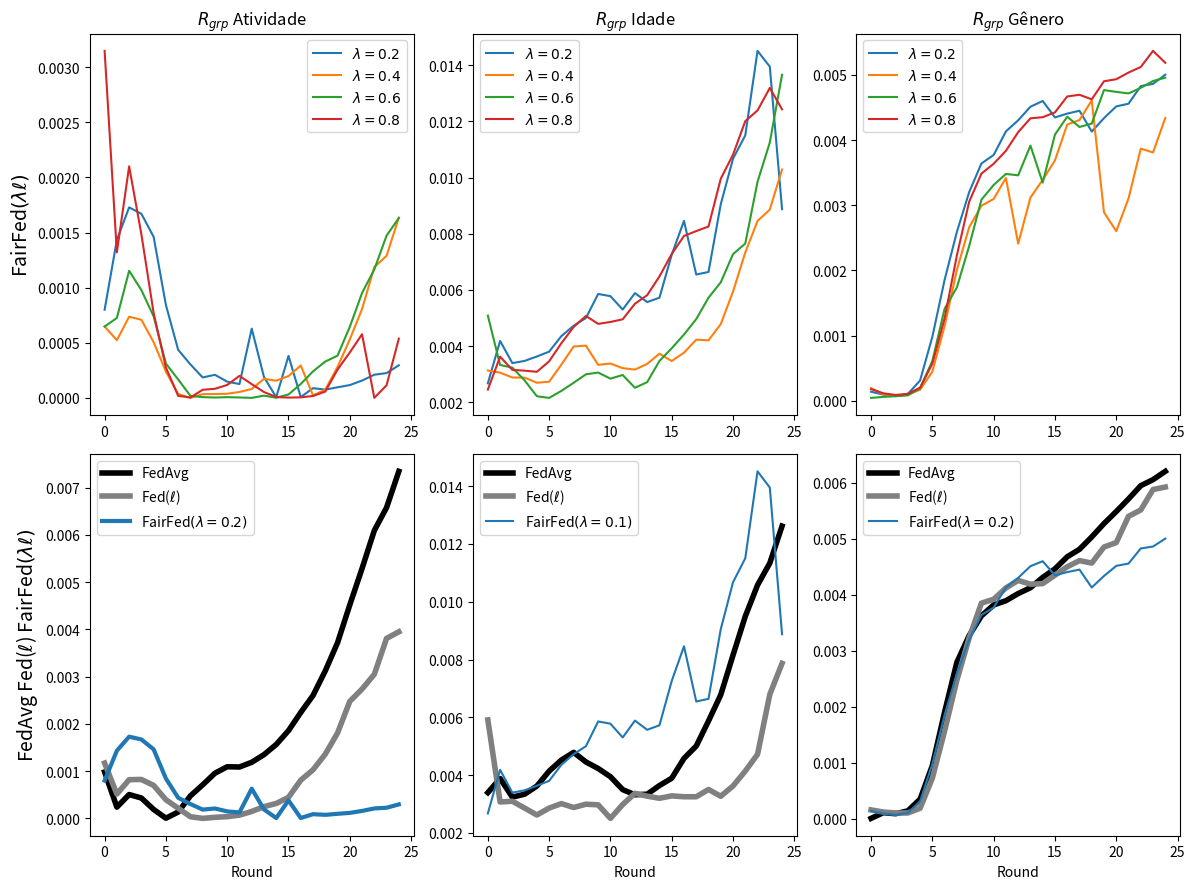

The script that saved this image:
import matplotlib.pyplot as plt

# --------------------------------------------------------------------------------------------
# ACTIVITY
# --------------------------------------------------------------------------------------------

data_rgrp_activity_FedAvg = {
    "Round": list(range(0, 25)),
    "RgrpActivity": [
        0.000981994, 0.000238225, 0.000504384, 0.000430394, 0.000188408, 3.596e-06, 
        0.000134395, 0.000476567, 0.000709533, 0.000955670, 0.001092158, 0.001086757, 
        0.001186913, 0.001348532, 0.001563960, 0.001856400, 0.002241598, 0.002600655, 
        0.003121024, 0.003715837, 0.004516703, 0.005286370, 0.006090524, 0.006575472, 
        0.007342683
    ]
}

data_rgrp_activity_FedCustom_LossIndv_1 = {
    "Round": list(range(0, 25)),
    "RgrpActivity": [
        0.0011698991734045998, 0.0005148917765061605, 0.0008186685802843363,
        0.0008232555993309331, 0.000697459790088156, 0.00039425271286045534,
        0.00021460111504884686, 3.485715398428136e-05, 9.011617013778512e-08,
        2.198202586376329e-05, 3.6594912445861085e-05, 6.858713430245251e-05,
        0.000146783525227718, 0.0002486074247271209, 0.0003151238640723636,
        0.00044570138544323186, 0.000808403325889475, 0.0010276921959405428,
        0.001358176176970163, 0.0018058796217794285, 0.002475675182856839,
        0.00273576612073415, 0.003048124009399346, 0.0038082490531917493,
        0.0039469727573896876
    ]
}

# ----------------------------------------------------------
# ACTIVITY
# ----------------------------------------------------------

data_rgrp_activity_FedCustom_LossGroup_Activity_7_lambda02 = {
    "Round": list(range(0, 25)),
    "RgrpActivity": [
        0.0007994245244594149,
        0.001432117147095948,
        0.0017280046566251904,
        0.0016700226994866296,
        0.0014603015992845092,
        0.0008426686654683224,
        0.00043626484110662143,
        0.00030365423347846046,
        0.0001854916395676429,
        0.00020955184001870473,
        0.0001474044864659274,
        0.00012572544018988553,
        0.0006281472452659012,
        0.00018908119830081754,
        6.2840060077330255e-06,
        0.0003810438972312041,
        7.83517849184846e-06,
        8.863676213827347e-05,
        7.51921796114422e-05,
        9.64756258374203e-05,
        0.00011633507951666703,
        0.00015735396477647428,
        0.00021035938055202443,
        0.0002252324040187866,
        0.00029576545842923085
    ]
}

data_rgrp_activity_FedCustom_LossGroup_Activity_7_lambda04 = {
    "Round": list(range(0, 25)),
    "RgrpActivity": [
        0.0006475247560582209,
        0.0005233682633980795,
        0.0007365473041310278,
        0.0007084425146571159,
        0.0005050342266898585,
        0.00023906078068288661,
        3.5825248877489936e-05,
        7.416926675114169e-09,
        3.415367605824489e-05,
        3.5128407520533066e-05,
        3.786486910338282e-05,
        5.3926583755254095e-05,
        8.115096468470803e-05,
        0.0001722890755834189,
        0.00015620233733357918,
        0.0001980410426046361,
        0.000294171923392851,
        2.2536158647718673e-05,
        7.464405250471675e-05,
        0.00028104285848971867,
        0.0005301207916578143,
        0.0008055853083251463,
        0.0011860888092106946,
        0.001288501180191009,
        0.0016351881371953233
    ]
}

data_rgrp_activity_FedCustom_LossGroup_Activity_7_lambda06 = {
    "Round": list(range(0, 25)),
    "RgrpActivity": [
        0.0006473820026011792,
        0.0007250384879783965,
        0.0011530147384208817,
        0.0009778236228822057,
        0.0007394233989478103,
        0.00031139703219935694,
        0.00016749740502365195,
        1.8517283636747562e-05,
        7.216325600941157e-06,
        3.506796538097559e-06,
        6.940371851167935e-06,
        3.890424017244381e-06,
        4.006143196813325e-07,
        2.0679513801231256e-05,
        1.503143250076451e-06,
        3.1170406734918e-05,
        0.00012611341414943132,
        0.0002408354925238965,
        0.00032985312678357297,
        0.00038328610721157,
        0.0006444683798636293,
        0.0009515131754982997,
        0.00116544120416833,
        0.0014718905851514759,
        0.001631452876931395
    ]
}

data_rgrp_activity_FedCustom_LossGroup_Activity_6_lambda08 = {
    "Round": list(range(0, 25)),
    "RgrpActivity": [
        0.003147292949156337,
        0.0013203780827201873,
        0.002099850596246432,
        0.0014831493441206812,
        0.0007689603512684575,
        0.00027568663412273525,
        1.848122504239485e-05,
        3.98127410864265e-06,
        7.375415763321772e-05,
        8.288656262619698e-05,
        0.00011742833085325597,
        0.000200113699360484,
        0.0001248326940876422,
        5.3469714983391386e-05,
        8.023327470162072e-06,
        3.045396651573553e-06,
        5.067201924497569e-06,
        1.751001724914203e-05,
        5.746414092760763e-05,
        0.00025624585664866715,
        0.00041237494784663453,
        0.0005773194985827422,
        4.926369716381427e-07,
        0.00011468082509425574,
        0.000537609631025893
    ]
}

# --------------------------------------------------------------------------------------------
# AGE
# --------------------------------------------------------------------------------------------

data_rgrp_age_FedAvg = {
    "Round": list(range(0, 25)),
    "RgrpAge": [
        0.003396680190163166, 0.003883012178654958, 0.0032389046429972, 0.0033415192432913977,
        0.003622837286258953, 0.004139421103580343, 0.004522999975863927, 0.004788569180378254,
        0.004456227536866096, 0.004230801833006068, 0.0039457243582087425, 0.003498848430346345,
        0.003322188539265435, 0.0033420332522783544, 0.0036406929257304195, 0.003894552862944088,
        0.004579852897645133, 0.005006362570400268, 0.005874461016865226, 0.006780175495069189,
        0.00815280980914856, 0.00949522482741473, 0.010576392752614999, 0.01133786831348063,
        0.01261870780876268
    ]
}

data_rgrp_age_FedCustom_LossIndv_1 = {
    "Round": list(range(0, 25)),
    "RgrpAge": [
        0.005912506820534706, 0.003073166373558555, 0.003097711257154529, 0.00286073641894067,
        0.002621790976439309, 0.0028610084811265743, 0.003015631318371458, 0.00288081576487909,
        0.002995256235253379, 0.002972319533614698, 0.002504690112070268, 0.0029844098543426035,
        0.003372363008960521, 0.0032733418592714057, 0.003199829449722961, 0.0032827285007157566,
        0.0032537712211573137, 0.0032520801066814784, 0.003505223318393104, 0.003270328121347609,
        0.003625432249071795, 0.004142360390570589, 0.0047210568796299136, 0.006794375142722077,
        0.007868224085704733
    ]
}

# ----------------------------------------------------------------------------------------------

data_rgrp_age_FedCustom_LossGroup_Age_7_lambda02 = {
    "Round": list(range(0, 25)),
    "RgrpAge": [
        0.0026760154049762946,
        0.004184978742302253,
        0.003396281319034537,
        0.0034747685768813214,
        0.0036327152028063497,
        0.0038039665425795674,
        0.004359008641757271,
        0.004727375794270311,
        0.005001943876351477,
        0.0058585916194369226,
        0.005780396459617732,
        0.005303576884494369,
        0.005887779751749896,
        0.005569134789497383,
        0.005726295376214449,
        0.0072591397220192954,
        0.008459250236968158,
        0.006549272436694359,
        0.006641848793531186,
        0.00905258764400127,
        0.01067565560669913,
        0.01150544366307745,
        0.014512900309076029,
        0.013952238433252986,
        0.008876168046999158
    ]
}

data_rgrp_age_FedCustom_LossGroup_Age_7_lambda04 = {
    "Round": list(range(0, 25)),
    "RgrpAge": [
        0.0031327718580779216,
        0.003056525134848171,
        0.0028831829179018767,
        0.002879177154039986,
        0.002698154237372874,
        0.0027330447735020966,
        0.003343699272890336,
        0.003987892986464186,
        0.004018034737899608,
        0.0033331772437913175,
        0.0033804011236639488,
        0.0032169972304443776,
        0.003166267947974453,
        0.003369672602985161,
        0.003731338253449194,
        0.0034699351126526554,
        0.003767887162744631,
        0.004229727516677863,
        0.004207342460693003,
        0.0047853701822530665,
        0.005943800488027677,
        0.007334318247828798,
        0.008457454777101204,
        0.008861970263195526,
        0.010290315161156815
    ]
}


data_rgrp_age_FedCustom_LossGroup_Age_5_lambda06 = {
    "Round": list(range(0, 25)),
    "RgrpAge": [
        0.0050874279329356726,
        0.003329400240557951,
        0.003235540756687103,
        0.00278000997225262,
        0.0022172033876549017,
        0.002157080921522234,
        0.002407768107907079,
        0.0026966518323127625,
        0.0029971788747351316,
        0.003059203474598462,
        0.0028429606662470123,
        0.0029740742183376576,
        0.0025174076725956716,
        0.0027195522885666836,
        0.0034745406345179056,
        0.003925534475963425,
        0.00441417520699822,
        0.004964237973090547,
        0.005725028121458515,
        0.006273597161578448,
        0.007277076402660141,
        0.007653661973155485,
        0.009853386763405303,
        0.01124883647955331,
        0.013664813826749117
    ]
}

data_rgrp_age_FedCustom_LossGroup_Age_5_lambda08 = {
    "Round": list(range(0, 25)),
    "RgrpAge": [
        0.00245408126840185,
        0.0036252348315510712,
        0.003154863097768076,
        0.003127002795346421,
        0.0030872974289349814,
        0.0034606730763469744,
        0.0041067513202614975,
        0.004682706795956296,
        0.005076001135333267,
        0.0047932285078496955,
        0.004861483990839149,
        0.0049561872306277625,
        0.0055098700844977075,
        0.005816828978584411,
        0.0064841376579586815,
        0.007281201830142271,
        0.00792319720122246,
        0.00809732094359711,
        0.008260042686555787,
        0.009961281480839227,
        0.010817905339166739,
        0.012012039458540184,
        0.012394178066277359,
        0.01319322598691068,
        0.012431509475529226
    ]
}

# --------------------------------------------------------------------------------------------
# GENDER
# --------------------------------------------------------------------------------------------

data_rgrp_gender_FedAvg = {
    "Round": list(range(0, 25)),
    "RgrpGender": [
        9.397063480712154e-06, 0.00011157218949126447, 9.237918987625983e-05,
        0.00014352278971081062, 0.0003522343985122164, 0.0009535613011653596,
        0.0019080660155489262, 0.002795715597991636, 0.0032714259606517037,
        0.003623772023767946, 0.0038196499454164674, 0.003894675006253828,
        0.004022432153619671, 0.0041265755501611896, 0.004310232896247013,
        0.004463462327632563, 0.004678649806906887, 0.004812439461045543,
        0.005033356209199691, 0.005271751011226215, 0.005487030656152258,
        0.005711045445990997, 0.00594851243309673, 0.006055974434200194,
        0.006204165879392306
    ]
}

data_rgrp_gender_FedCustom_LossIndv_1 = {
    "Round": list(range(0, 25)),
    "RgrpGender": [
        0.00016015674896542085, 0.00012263839561017624, 0.00010529540603191007,
        0.0001052042521561723, 0.00018970525134196902, 0.0007288740651781086,
        0.001571439000092188, 0.0024768152288928806, 0.0032309027906503064,
        0.0038511845444832737, 0.003920962058145772, 0.004122534601099043,
        0.0042568344895884715, 0.004189703859674789, 0.004200090405843557,
        0.004350097068436293, 0.004500273389285503, 0.004610796228511668,
        0.004566356484291754, 0.0048536409288234125, 0.004932506599383982,
        0.005401031036894816, 0.005514776233964558, 0.005879408737278133,
        0.005923453769964269
    ]
}

data_rgrp_gender_FedCustom_LossGroup_Gender_7_lambda02 = {
    "Round": list(range(0, 25)),
    "RgrpGender": [
        0.00014058633285625165,
        9.588349667859935e-05,
        7.253960070762994e-05,
        0.00010638886019030204,
        0.00031357292703367706,
        0.0009846540163430026,
        0.001857719878998979,
        0.002592375024192983,
        0.0032006842284949947,
        0.0036404439459169755,
        0.003772288934807712,
        0.0041328737432930985,
        0.0043033478583241625,
        0.004511306588106168,
        0.004600165537418188,
        0.004347325571449853,
        0.004405972132497441,
        0.004450291240148486,
        0.004130835781906827,
        0.004336362488723556,
        0.004516486527817651,
        0.004557916441881304,
        0.004827846332758781,
        0.004862105070044568,
        0.005002937424795662
    ]
}

data_rgrp_gender_FedCustom_LossGroup_Gender_7_lambda04 = {
    "Round": list(range(0, 25)),
    "RgrpGender": [
        0.00019597845641527756,
        0.0001000246928930245,
        7.570854826071312e-05,
        9.58903564490887e-05,
        0.0001722740268479545,
        0.00044945785016450087,
        0.0011499043053409986,
        0.0020105898273853054,
        0.0026626193158302016,
        0.0029925572956985684,
        0.0030969002877322045,
        0.0034195021940939493,
        0.002410645468360486,
        0.0031184956475998316,
        0.003390156361889465,
        0.0036878527356788027,
        0.004239123504493911,
        0.004307961159040519,
        0.004608838532120567,
        0.0028926002627397947,
        0.002603154414736112,
        0.00310421928360148,
        0.003868693365561571,
        0.003809685306577243,
        0.004338862226578644
    ]
}

data_rgrp_gender_FedCustom_LossGroup_Gender_7_lambda06 = {
    "Round": list(range(0, 25)),
    "RgrpGender": [
        4.571716491173854e-05,
        6.112005609497126e-05,
        7.179088932118782e-05,
        8.465660252955575e-05,
        0.00019455271449420001,
        0.0006134202044572653,
        0.0014147578952333592,
        0.0017411694497472176,
        0.002373903119951733,
        0.003085106649005475,
        0.00331175053552732,
        0.0034810143312304156,
        0.0034592859653552214,
        0.003914805753903185,
        0.003347186718473182,
        0.004084395895824454,
        0.004358085965039907,
        0.004201274300194421,
        0.004252636480321586,
        0.004767044251536263,
        0.004739189085571734,
        0.004715683877186797,
        0.00480072269246991,
        0.004906560404806145,
        0.004956333180949276
    ]
}

data_rgrp_gender_FedCustom_LossGroup_Gender_5_lambda08 = {
    "Round": list(range(0, 25)),
    "RgrpGender": [
        0.00018108920246030118,
        0.00011653626835982814,
        9.104550135993761e-05,
        0.00010850598477471665,
        0.00020433840432419208,
        0.0005709846027879857,
        0.001267614232811094,
        0.0022328089392039626,
        0.0030534251833309383,
        0.003485991971465985,
        0.003636986022798684,
        0.0038355450672285835,
        0.004121513820882061,
        0.004334062573125132,
        0.004351061165381517,
        0.004425035638803476,
        0.004669312365791415,
        0.004694733482868916,
        0.004625203853817848,
        0.004902155995169172,
        0.004933270849280415,
        0.005035537897085019,
        0.005120865364542341,
        0.0053679828472150744,
        0.005186087057468919
    ]
}

# --------------------------------------------------------------------------------------------


import matplotlib.pyplot as plt

# Criação da figura e dos subplots
fig, ((ax1, ax2, ax3), (ax4, ax5, ax6)) = plt.subplots(2, 3, figsize=(12, 9))

# Subplot 1
ax1.plot(data_rgrp_activity_FedCustom_LossGroup_Activity_7_lambda02["Round"], data_rgrp_activity_FedCustom_LossGroup_Activity_7_lambda02["RgrpActivity"], label=r"$\lambda = 0.2$", linestyle='-')
ax1.plot(data_rgrp_activity_FedCustom_LossGroup_Activity_7_lambda04["Round"], data_rgrp_activity_FedCustom_LossGroup_Activity_7_lambda04["RgrpActivity"], label=r"$\lambda = 0.4$", linestyle='-')
ax1.plot(data_rgrp_activity_FedCustom_LossGroup_Activity_7_lambda06["Round"], data_rgrp_activity_FedCustom_LossGroup_Activity_7_lambda06["RgrpActivity"], label=r"$\lambda = 0.6$", linestyle='-')
ax1.plot(data_rgrp_activity_FedCustom_LossGroup_Activity_6_lambda08["Round"], data_rgrp_activity_FedCustom_LossGroup_Activity_6_lambda08["RgrpActivity"], label=r"$\lambda = 0.8$", linestyle='-')

# ax1.set_xlabel("Round")
ax1.set_ylabel(r"FairFed$(\lambda\ell)$", fontsize=14)


ax1.set_title(r"$R_{grp}$ Atividade")
ax1.legend()
# ax1.grid(True)

# Subplot 2
ax2.plot(data_rgrp_age_FedCustom_LossGroup_Age_7_lambda02["Round"], data_rgrp_age_FedCustom_LossGroup_Age_7_lambda02["RgrpAge"], label=r"$\lambda = 0.2$", linestyle='-')
ax2.plot(data_rgrp_age_FedCustom_LossGroup_Age_7_lambda04["Round"], data_rgrp_age_FedCustom_LossGroup_Age_7_lambda04["RgrpAge"], label=r"$\lambda = 0.4$", linestyle='-')
ax2.plot(data_rgrp_age_FedCustom_LossGroup_Age_5_lambda06["Round"], data_rgrp_age_FedCustom_LossGroup_Age_5_lambda06["RgrpAge"], label=r"$\lambda = 0.6$", linestyle='-')
ax2.plot(data_rgrp_age_FedCustom_LossGroup_Age_5_lambda08["Round"], data_rgrp_age_FedCustom_LossGroup_Age_5_lambda08["RgrpAge"], label=r"$\lambda = 0.8$", linestyle='-')

# ax2.set_xlabel("Round")
# ax2.set_ylabel(r"$R_{grp} Idade$")
ax2.set_title(r"$R_{grp}$ Idade")
ax2.legend()
# ax2.grid(True)


# Subplot 3
ax3.plot(data_rgrp_gender_FedCustom_LossGroup_Gender_7_lambda02["Round"], data_rgrp_gender_FedCustom_LossGroup_Gender_7_lambda02["RgrpGender"], label=r"$\lambda = 0.2$", linestyle='-')
ax3.plot(data_rgrp_gender_FedCustom_LossGroup_Gender_7_lambda04["Round"], data_rgrp_gender_FedCustom_LossGroup_Gender_7_lambda04["RgrpGender"], label=r"$\lambda = 0.4$", linestyle='-')
ax3.plot(data_rgrp_gender_FedCustom_LossGroup_Gender_7_lambda06["Round"], data_rgrp_gender_FedCustom_LossGroup_Gender_7_lambda06["RgrpGender"], label=r"$\lambda = 0.6$", linestyle='-')
ax3.plot(data_rgrp_gender_FedCustom_LossGroup_Gender_5_lambda08["Round"], data_rgrp_gender_FedCustom_LossGroup_Gender_5_lambda08["RgrpGender"], label=r"$\lambda = 0.8$", linestyle='-')

# ax3.set_xlabel("Round")
# ax3.set_ylabel(r"$R_{grp} Gênero$")
ax3.set_title(r"$R_{grp}$ Gênero")
ax3.legend()
# ax3.grid(True)


# Subplot 4
ax4.plot(data_rgrp_activity_FedAvg["Round"], data_rgrp_activity_FedAvg["RgrpActivity"], label=r"FedAvg", linestyle='-', linewidth=4, color = 'black')
ax4.plot(data_rgrp_activity_FedCustom_LossIndv_1["Round"], data_rgrp_activity_FedCustom_LossIndv_1["RgrpActivity"], label=r"Fed($\ell$)", linestyle='-', linewidth=4, color = 'gray')
ax4.plot(data_rgrp_activity_FedCustom_LossGroup_Activity_7_lambda02["Round"], data_rgrp_activity_FedCustom_LossGroup_Activity_7_lambda02["RgrpActivity"], label=r"FairFed$(\lambda=0.2)$", linestyle='-', linewidth=3,)

ax4.set_xlabel("Round")
ax4.set_ylabel(r"FedAvg Fed($\ell$) FairFed$(\lambda\ell)$", fontsize=14)

# ax4.set_title(r"$R_{grp}$ Atividade")
ax4.legend()
# ax4.grid(True)


# Subplot 5
ax5.plot(data_rgrp_age_FedAvg["Round"], data_rgrp_age_FedAvg["RgrpAge"], label=r"FedAvg", linestyle='-', linewidth=4, color = 'black')
ax5.plot(data_rgrp_age_FedCustom_LossIndv_1["Round"], data_rgrp_age_FedCustom_LossIndv_1["RgrpAge"], label=r"Fed($\ell$)", linestyle='-', linewidth=4, color = 'gray')
ax5.plot(data_rgrp_age_FedCustom_LossGroup_Age_7_lambda02["Round"], data_rgrp_age_FedCustom_LossGroup_Age_7_lambda02["RgrpAge"], label=r"FairFed$(\lambda=0.1)$", linestyle='-')

ax5.set_xlabel("Round")
# ax5.set_ylabel(r"$R_{grp} Idade$")
# ax5.set_title(r"$R_{grp}$ Idade")
ax5.legend()
# ax5.grid(True)

# Subplot 6
ax6.plot(data_rgrp_gender_FedAvg["Round"], data_rgrp_gender_FedAvg["RgrpGender"], label=r"FedAvg", linestyle='-', linewidth=4, color = 'black')
ax6.plot(data_rgrp_gender_FedCustom_LossIndv_1["Round"], data_rgrp_gender_FedCustom_LossIndv_1["RgrpGender"], label=r"Fed($\ell$)", linestyle='-', linewidth=4, color = 'gray')
ax6.plot(data_rgrp_gender_FedCustom_LossGroup_Gender_7_lambda02["Round"], data_rgrp_gender_FedCustom_LossGroup_Gender_7_lambda02["RgrpGender"], label=r"FairFed$(\lambda=0.2)$", linestyle='-')

ax6.set_xlabel("Round")
# ax6.set_ylabel(r"$R_{grp} Gênero$")
# ax6.set_title(r"$R_{grp}$ Gênero")
ax6.legend()
# ax6.grid(True)

plt.subplots_adjust(hspace=0.8, wspace=0.5)

# Ajustar espaçamento entre subplots
plt.tight_layout()
plt.show()
